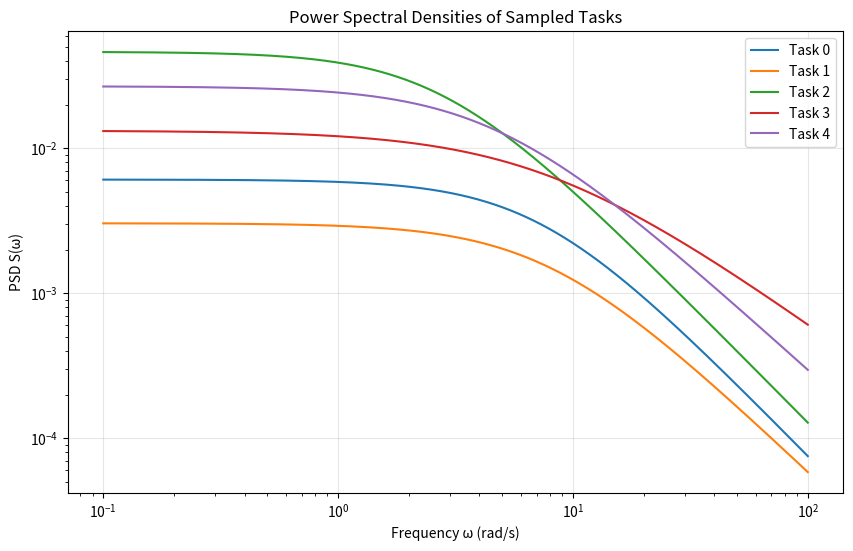

Generate this figure with matplotlib:
"""
Noise Models and PSD Parameterization

Tasks are parameterized by power spectral density (PSD) of noise:
S(ω; θ) where θ = (α, A, ωc) controls spectral shape.

This induces Lindblad operators L_j,θ via filter/correlation functions.

IMPORTANT IMPLEMENTATION NOTES:
-------------------------------

Physically Correct PSD to Lindblad Conversion:
The decay rate for each noise channel must be computed by integrating the PSD
over the control-relevant frequency band:

    Γ_j = ∫ S(ω; θ) |χ_j(ω)|² dω

where:
- S(ω; θ) is the noise power spectral density
- χ_j(ω) is the filter/susceptibility function for channel j
- The integral is taken over the control bandwidth [0, ω_max]

This replaces the previous simplified approach of evaluating S at a single point.

The filter function χ_j(ω) represents how sensitive the quantum system is to
noise at frequency ω on channel j. For typical quantum control:
- Use 'uniform' filter: boxcar over control bandwidth (default, most physical)
- Use 'lorentzian' filter: for systems with resonant coupling
- Use 'gaussian' filter: for smooth frequency response

Units and Normalization:
- PSD S(ω): power per unit frequency [dimensionless or power/Hz]
- Integrated rate Γ_j: decay rate per unit time [Hz or rad/s]
- Lindblad operators L_j = √Γ_j * σ_j: [√Hz] * [dimensionless]
- Properly normalized for Lindblad equation: dρ/dt = Σ_j (L_j ρ L_j† - ½{L_j†L_j, ρ})

For backward compatibility, set integration_method='point' to use old single-point
evaluation (not recommended for physical accuracy).
"""

import numpy as np
from scipy.special import gamma as gamma_func
from typing import Tuple, List, Dict
from dataclasses import dataclass


@dataclass
class NoiseParameters:
    """Good. 
    Task parameters defining a noise environment."""
    alpha: float  # Spectral exponent (1/f^α noise)
    A: float      # Amplitude/strength
    omega_c: float  # Cutoff frequency
    
    def to_array(self) -> np.ndarray:
        return np.array([self.alpha, self.A, self.omega_c])
    
    @classmethod
    def from_array(cls, arr: np.ndarray) -> 'NoiseParameters':
        return cls(alpha=arr[0], A=arr[1], omega_c=arr[2])


class NoisePSDModel:
    """Good. 
    Power spectral density models for colored noise.
    
    Models available:
    - 1/f^α noise (pink/brown noise)
    - Lorentzian (Ornstein-Uhlenbeck)
    - Double-exponential
    """
    
    def __init__(self, model_type: str = 'one_over_f'):
        """
        Args:
            model_type: 'one_over_f', 'lorentzian', 'double_exp'
        """
        self.model_type = model_type
    
    def psd(self, omega: np.ndarray, theta: NoiseParameters) -> np.ndarray:
        """Good. 
        Compute S(ω; θ).
        
        Args:
            omega: Frequency array (rad/s)
            theta: Noise parameters
            
        Returns:
            S: PSD values at each frequency
        """
        if self.model_type == 'one_over_f':
            return self._one_over_f_psd(omega, theta)
        elif self.model_type == 'lorentzian':
            return self._lorentzian_psd(omega, theta)
        elif self.model_type == 'double_exp':
            return self._double_exp_psd(omega, theta)
        else:
            raise ValueError(f"Unknown model type: {self.model_type}")
    
    def _one_over_f_psd(self, omega: np.ndarray, theta: NoiseParameters) -> np.ndarray:
        """Good. 
        1/f^α noise with cutoff:
        S(ω) = A / (|ω|^α + ωc^α)
        """
        # Add small epsilon to prevent division by zero when omega=0 and omega_c=0
        epsilon = 1e-12
        omega_term = np.abs(omega)**theta.alpha if theta.alpha > 0 else np.ones_like(omega)
        cutoff_term = theta.omega_c**theta.alpha if theta.alpha > 0 else 1.0
        return theta.A / (omega_term + cutoff_term + epsilon)
    
    def _lorentzian_psd(self, omega: np.ndarray, theta: NoiseParameters) -> np.ndarray:
        """Good. 
        Lorentzian (Ornstein-Uhlenbeck):
        S(ω) = A / (ω² + ωc²)
        """
        # Add small epsilon to prevent numerical issues
        epsilon = 1e-12
        return theta.A / (omega**2 + theta.omega_c**2 + epsilon)
    
    def _double_exp_psd(self, omega: np.ndarray, theta: NoiseParameters) -> np.ndarray:
        """Good. 
        Sum of two Lorentzians (multi-scale noise):
        S(ω) = A₁/(ω² + ωc₁²) + A₂/(ω² + ωc₂²)

        Here we use α to interpolate between scales.
        """
        epsilon = 1e-12
        omega_c1 = theta.omega_c
        omega_c2 = theta.omega_c * (1 + theta.alpha)
        A1 = theta.A * (1 - theta.alpha / 5)
        A2 = theta.A * (theta.alpha / 5)
        return A1 / (omega**2 + omega_c1**2 + epsilon) + A2 / (omega**2 + omega_c2**2 + epsilon)
    
    def correlation_function(self, tau: np.ndarray, theta: NoiseParameters) -> np.ndarray:
        """Good. 
        Compute correlation function C(τ) = ∫ S(ω) e^{iωτ} dω via inverse Fourier.
        
        For Lorentzian: C(τ) = (A/2ωc) exp(-ωc|τ|)
        For 1/f: numerical integration required
        """
        if self.model_type == 'lorentzian':
            return (theta.A / (2 * theta.omega_c)) * np.exp(-theta.omega_c * np.abs(tau))
        else:
            # Numerical inverse Fourier transform
            omega = np.linspace(-100, 100, 10000)
            S_omega = self.psd(omega, theta)
            C_tau = np.trapz(S_omega[:, None] * np.exp(1j * omega[:, None] * tau), omega, axis=0)
            return C_tau.real / (2 * np.pi)


class PSDToLindblad:
    """Good.
    Convert PSD parameters to Lindblad operators.

    Approaches:
    1. Phenomenological: L_j,θ = sqrt(Γ_j(θ)) * σ_j where Γ_j ∝ S(ω_j)
    2. Spectral decomposition: Sample PSD at control-relevant frequencies
    3. Filter-based: Design filter with frequency response matching PSD

    Physically correct conversion integrates PSD over control bandwidth:
    Γ_j = ∫ S(ω) |χ_j(ω)|² dω
    where χ_j(ω) is the susceptibility/filter function for channel j.
    """

    def __init__(
        self,
        basis_operators: List[np.ndarray],
        sampling_freqs: np.ndarray,
        psd_model: NoisePSDModel,
        integration_method: str = 'trapz',
        omega_integration_range: Tuple[float, float] = None,
        n_integration_points: int = 500
        ):
        """
        Args:
            basis_operators: Pauli operators [σx, σy, σz] or other basis
            sampling_freqs: Frequencies defining control bandwidth (for filter function)
            psd_model: PSD model instance
            integration_method: 'trapz' (trapezoidal), 'simpson', or 'point' (old behavior)
            omega_integration_range: (omega_min, omega_max) for integration.
                                     If None, uses (0, max(sampling_freqs))
            n_integration_points: Number of frequency points for numerical integration
        """
        self.basis_ops = basis_operators
        self.sampling_freqs = sampling_freqs
        self.psd_model = psd_model
        self.integration_method = integration_method
        self.n_integration_points = n_integration_points

        # Set integration range based on control bandwidth
        if omega_integration_range is None:
            omega_max = np.max(sampling_freqs) if len(sampling_freqs) > 0 else 20.0
            # Extend slightly beyond Nyquist to capture tail
            self.omega_integration_range = (0.0, 2.0 * omega_max)
        else:
            self.omega_integration_range = omega_integration_range
    
    def _filter_function(self, omega: np.ndarray, channel_idx: int) -> np.ndarray:
        """
        Compute filter function |χ_j(ω)|² for channel j.

        Options:
        1. 'uniform': Boxcar filter over control bandwidth (default, physically motivated)
        2. 'lorentzian': Lorentzian response (for specific resonant coupling)
        3. 'custom': User-provided filter function

        For most quantum control applications, 'uniform' is appropriate as it represents
        uniform susceptibility to noise across the control bandwidth.

        Args:
            omega: Frequency array (rad/s)
            channel_idx: Index of noise channel

        Returns:
            chi_squared: |χ_j(ω)|² filter function values
        """
        filter_type = getattr(self, 'filter_type', 'uniform')
        omega_max = np.max(self.sampling_freqs) if len(self.sampling_freqs) > 0 else 20.0

        if filter_type == 'uniform':
            # Boxcar filter: uniform susceptibility in control band
            chi_squared = np.where(
                (omega >= 0) & (omega <= omega_max),
                1.0,  # Constant susceptibility in band
                0.0   # No response outside band
            )

        elif filter_type == 'lorentzian':
            # Lorentzian filter centered at control bandwidth
            # Useful for resonant noise coupling
            omega_center = omega_max / 2
            width = omega_max / 4
            chi_squared = width**2 / ((omega - omega_center)**2 + width**2)

        elif filter_type == 'gaussian':
            # Gaussian filter centered at control bandwidth
            omega_center = omega_max / 2
            sigma = omega_max / 4
            chi_squared = np.exp(-((omega - omega_center)**2) / (2 * sigma**2))

        else:
            # Default to uniform
            chi_squared = np.where(
                (omega >= 0) & (omega <= omega_max),
                1.0,
                0.0
            )

        return chi_squared

    def get_lindblad_operators(self, theta: NoiseParameters):
        """Good.
        Get Lindblad operators for given task parameters.

        Physically correct mapping to dissipation rates:
        Γ_j = ∫ S(ω; θ) |χ_j(ω)|² dω
        where χ_j(ω) is the filter/susceptibility function for channel j.

        For backward compatibility, set integration_method='point' to use old behavior.

        Args:
            theta: NoiseParameters with (alpha, A, omega_c)

        Returns:
            L_ops: List of Lindblad operators [L_1, L_2, ...]
        """
        if self.integration_method == 'point':
            # Old behavior: single-point evaluation (for backward compatibility)
            S_values = self.psd_model.psd(self.sampling_freqs, theta)
            L_ops = []
            for j, sigma in enumerate(self.basis_ops):
                freq_idx = min(j, len(self.sampling_freqs) - 1)
                gamma_j = S_values[freq_idx]
                L_ops.append(np.sqrt(gamma_j) * sigma)
            return L_ops

        # New behavior: proper frequency integration
        omega_min, omega_max = self.omega_integration_range
        omega_grid = np.linspace(omega_min, omega_max, self.n_integration_points)

        # Evaluate PSD over full frequency range
        S_omega = self.psd_model.psd(omega_grid, theta)

        L_ops = []
        for j, sigma in enumerate(self.basis_ops):
            # Compute filter function for this channel
            chi_squared = self._filter_function(omega_grid, j)

            # Integrate: Γ_j = ∫ S(ω) |χ_j(ω)|² dω
            integrand = S_omega * chi_squared

            if self.integration_method == 'trapz':
                gamma_j = np.trapz(integrand, omega_grid)
            elif self.integration_method == 'simpson':
                from scipy.integrate import simpson
                gamma_j = simpson(integrand, x=omega_grid)
            else:
                raise ValueError(f"Unknown integration method: {self.integration_method}")

            # Ensure non-negative rate (numerical errors can cause small negative values)
            gamma_j = max(gamma_j, 0.0)

            # Lindblad operator: L_j = sqrt(Γ_j / Δω) * σ_j
            # Note: normalization by Δω = omega_max - omega_min converts
            # integrated PSD to effective rate per unit time
            bandwidth = omega_max - omega_min
            if bandwidth > 0:
                gamma_j_normalized = gamma_j / bandwidth
            else:
                gamma_j_normalized = gamma_j

            L_ops.append(np.sqrt(gamma_j_normalized) * sigma)

        return L_ops
    
    def get_effective_rates(self, theta: NoiseParameters) -> np.ndarray:
        """
        Get effective decay rates for each channel.

        Returns:
            rates: Array of Γ_j values for each channel
        """
        if self.integration_method == 'point':
            # Old behavior: point evaluation
            S_values = self.psd_model.psd(self.sampling_freqs, theta)
            return S_values

        # New behavior: integrated rates
        omega_min, omega_max = self.omega_integration_range
        omega_grid = np.linspace(omega_min, omega_max, self.n_integration_points)
        S_omega = self.psd_model.psd(omega_grid, theta)

        rates = []
        for j in range(len(self.basis_ops)):
            chi_squared = self._filter_function(omega_grid, j)
            integrand = S_omega * chi_squared

            if self.integration_method == 'trapz':
                gamma_j = np.trapz(integrand, omega_grid)
            elif self.integration_method == 'simpson':
                from scipy.integrate import simpson
                gamma_j = simpson(integrand, x=omega_grid)
            else:
                gamma_j = 0.0

            bandwidth = omega_max - omega_min
            gamma_j_normalized = gamma_j / bandwidth if bandwidth > 0 else gamma_j
            rates.append(max(gamma_j_normalized, 0.0))

        return np.array(rates)


class TaskDistribution:
    """good. 
    Distribution P over task parameters Θ.
    
    Supports:
    - Uniform over box
    - Gaussian
    - Mixture of Gaussians (multi-modal)
    """
    
    def __init__(
        self,
        dist_type: str = 'uniform',
        ranges: Dict[str, Tuple[float, float]] = None,
        mean: np.ndarray = None,
        cov: np.ndarray = None
    ):
        """
        Args:
            dist_type: 'uniform', 'gaussian', 'mixture'
            ranges: For uniform: {'alpha': (min, max), ...}
            mean: For Gaussian: mean parameter vector
            cov: For Gaussian: covariance matrix
        """
        self.dist_type = dist_type
        self.ranges = ranges or {
            'alpha': (0.5, 2.0),
            'A': (0.01, 0.5),
            'omega_c': (1.0, 10.0)
        }
        self.mean = mean
        self.cov = cov
    
    def sample(self, n_tasks: int, rng: np.random.Generator = None) -> List[NoiseParameters]:
        """Good. 
        Sample n tasks from P.
        
        Returns:
            tasks: List of NoiseParameters
        """
        if rng is None:
            rng = np.random.default_rng()
        
        if self.dist_type == 'uniform':
            return self._sample_uniform(n_tasks, rng)
        elif self.dist_type == 'gaussian':
            return self._sample_gaussian(n_tasks, rng)
        else:
            raise ValueError(f"Unknown distribution: {self.dist_type}")
    
    def _sample_uniform(self, n: int, rng: np.random.Generator) -> List[NoiseParameters]:
        """Sample uniformly from box."""
        tasks = []
        for _ in range(n):
            alpha = rng.uniform(*self.ranges['alpha'])
            A = rng.uniform(*self.ranges['A'])
            omega_c = rng.uniform(*self.ranges['omega_c'])
            tasks.append(NoiseParameters(alpha, A, omega_c))
        return tasks
    
    def _sample_gaussian(self, n: int, rng: np.random.Generator) -> List[NoiseParameters]:
        """Sample from Gaussian."""
        samples = rng.multivariate_normal(self.mean, self.cov, size=n)
        tasks = [NoiseParameters.from_array(s) for s in samples]
        return tasks
    
    def compute_variance(self) -> float:
        """Good. 
        Compute σ²_θ for theoretical bounds."""
        if self.dist_type == 'uniform':
            # Variance of uniform: (b-a)²/12 for each dimension
            var_alpha = ((self.ranges['alpha'][1] - self.ranges['alpha'][0])**2) / 12
            var_A = ((self.ranges['A'][1] - self.ranges['A'][0])**2) / 12
            var_omega = ((self.ranges['omega_c'][1] - self.ranges['omega_c'][0])**2) / 12
            return var_alpha + var_A + var_omega
        elif self.dist_type == 'gaussian':
            return np.trace(self.cov)
        else:
            return 0.0


def psd_distance(theta1: NoiseParameters, theta2: NoiseParameters, omega_grid: np.ndarray) -> float:
    """Good. 
    Compute distance d_Θ(θ, θ') = sup_ω |S(ω; θ) - S(ω; θ')|.
    
    Args:
        theta1, theta2: Noise parameters
        omega_grid: Frequency grid for supremum
        
    Returns:
        dist: Supremum distance
    """
    psd_model = NoisePSDModel()
    S1 = psd_model.psd(omega_grid, theta1)
    S2 = psd_model.psd(omega_grid, theta2)
    return np.max(np.abs(S1 - S2))


# Example usage
if __name__ == "__main__":
    # Define task distribution
    task_dist = TaskDistribution(
        dist_type='uniform',
        ranges={
            'alpha': (0.5, 2.0),
            'A': (0.05, 0.3),
            'omega_c': (2.0, 8.0)
        }
    )
    
    # Sample tasks
    rng = np.random.default_rng(42)
    tasks = task_dist.sample(5, rng)
    
    print("Sampled tasks:")
    for i, task in enumerate(tasks):
        print(f"Task {i}: α={task.alpha:.2f}, A={task.A:.3f}, ωc={task.omega_c:.2f}")
    
    # Visualize PSDs
    psd_model = NoisePSDModel(model_type='one_over_f')
    omega = np.logspace(-1, 2, 1000)
    
    import matplotlib.pyplot as plt
    plt.figure(figsize=(10, 6))
    for i, task in enumerate(tasks):
        S = psd_model.psd(omega, task)
        plt.loglog(omega, S, label=f'Task {i}')
    plt.xlabel('Frequency ω (rad/s)')
    plt.ylabel('PSD S(ω)')
    plt.title('Power Spectral Densities of Sampled Tasks')
    plt.legend()
    plt.grid(True, alpha=0.3)
    plt.savefig('psd_samples.png', dpi=150, bbox_inches='tight')
    print("\nPSD plot saved to psd_samples.png")
    
    # Compute pairwise distances
    print("\nPairwise PSD distances:")
    omega_grid = np.logspace(-1, 2, 500)
    for i in range(len(tasks)):
        for j in range(i+1, len(tasks)):
            dist = psd_distance(tasks[i], tasks[j], omega_grid)
            print(f"  d(task{i}, task{j}) = {dist:.4f}")
    
    # Task distribution variance
    print(f"\nTask distribution variance σ²_θ = {task_dist.compute_variance():.4f}")
